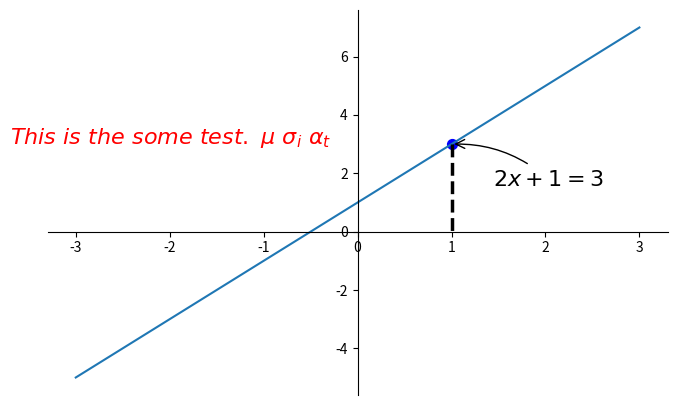

The script that saved this image:
import matplotlib.pyplot as plt
import numpy as np
#1
#linspace()通过指定开始值、
# 终值和元素个数创建表示等差数列的一维数组，可以通过endpoint参数指定是否包含终值，默认值为True，即包含终值。
# x = np.linspace(-1,1,50)
# # y = 2 * x + 1
# y = x**2
# plt.plot(x,y)
# plt.show()
#____________________________________________________________________
#2 Figure
#一个Figure对象可以包含多个子图(Axes)
# x = np.linspace(-1,1,50)
# y1 = 2 * x + 1
# y2 = x**2
# plt.figure()
# plt.plot(x,y1)
# #指定figure窗口号为3，窗口长宽分别为8,5
# plt.figure(num=3,figsize = (8,5))
# plt.plot(x,y2)
# #color指定线的颜色,linewidth指定线宽,linesyle指定线的类型
# plt.plot(x,y1,color = 'red',linewidth = 1.0,linestyle = '--')
# #设置坐标轴的范围
# plt.xlim((-1,2))
# plt.ylim((-2,3))
# #描述x轴
# plt.xlabel('I am x')
# #描述y轴
# plt.ylabel('I am y')
#
# new_ticks = np.linspace(-1,2,5)
# print(new_ticks)
# #xticks 设置x轴间隔
# plt.xticks(new_ticks)
# #yticks将y轴坐标转换成指定内容
# #通过 r'$...$' 改变字体,通过转义符可以将\alpha转换成α
# plt.yticks([-2,-1.8,-1,1.22,3,],[r'$really\ bad$',r'$bad\ \alpha$',r'$normal$',r'$good$',r'$really\ good$'])
#
# #gca = 'get current axis'获取当前axes
# ax = plt.gca()
# #消除右边的轴以及上边的轴
# ax.spines['right'].set_color('none')
# ax.spines['top'].set_color('none')
# #将x轴和y轴移动至0刻度处
# ax.xaxis.set_ticks_position('bottom')
# ax.yaxis.set_ticks_position('left')
# ax.spines['bottom'].set_position(('data',0))#outward,axes
# ax.spines['left'].set_position(('data',0))
# plt.show()
#____________________________________________________________________
#3 Legend 图例
# x = np.linspace(-1,1,50)
# y1 = 2 * x + 1
# y2 = x**2
# plt.figure()
#
# #设置坐标轴的范围
# plt.xlim((-1,2))
# plt.ylim((-2,3))
# #描述x轴
# plt.xlabel('I am x')
# #描述y轴
# plt.ylabel('I am y')
#
# new_ticks = np.linspace(-1,2,5)
# print(new_ticks)
# #xticks 设置x轴间隔
# plt.xticks(new_ticks)
# #yticks将y轴坐标转换成指定内容
# #通过 r'$...$' 改变字体,通过转义符可以将\alpha转换成α
# plt.yticks([-2,-1.8,-1,1.22,3,],[r'$really\ bad$',r'$bad\ \alpha$',r'$normal$',r'$good$',r'$really\ good$'])
#
# l1, = plt.plot(x,y2,label = 'up')
# #color指定线的颜色,linewidth指定线宽,linesyle指定线的类型
# l2, = plt.plot(x,y1,color = 'red',linewidth = 1.0,linestyle = '--',label = 'down')
# #三个最重要的必要参数
# # parent --- legend的父artist， 包含legend的对象
# #        比如用ax.legend()调用之后
# #        >>> print ax.get_legend().parent
# #        Axes(0.125,0.1;0.775x0.8)
# # handles --- 图例上面画出的各个artist（lines, patches）
# # labels --- artist 对应的标签
# #handle:The original object which is used to generate an appropriate entry in the legend.
# plt.legend(handles = [l1,l2,],labels = ['aaa','bbb'] ,loc = 'best')
#
# plt.show()
#____________________________________________________________________
#4 Annotation 注解
import matplotlib.pyplot as plt
import numpy as np

x = np.linspace(-3, 3, 50)
y = 2*x + 1

plt.figure(num=1, figsize=(8, 5),)
plt.plot(x, y,)

ax = plt.gca()
ax.spines['right'].set_color('none')
ax.spines['top'].set_color('none')
ax.spines['top'].set_color('none')
ax.xaxis.set_ticks_position('bottom')
ax.spines['bottom'].set_position(('data', 0))
ax.yaxis.set_ticks_position('left')
ax.spines['left'].set_position(('data', 0))

x0 = 1
y0 = 2*x0 + 1
plt.scatter(x0,y0,s=50,color = 'b')
plt.plot([x0,x0],[y0,0],'k--',lw = 2.5)

#method 1
#################
#method 1
plt.annotate(r'$2x+1=%s$'%y0,xy=(x0,y0),xycoords = 'data',xytext = (+30,-30),textcoords = 'offset points',
             fontsize = 16,arrowprops = dict(arrowstyle = '->',connectionstyle = 'arc3,rad = .2'))

#method 2
plt.text(-3.7,3,r'$This\ is\ the\ some\ test.\ \mu\ \sigma_i\ \alpha_t$',fontdict = {'size':16,'color':'r'})
plt.show()